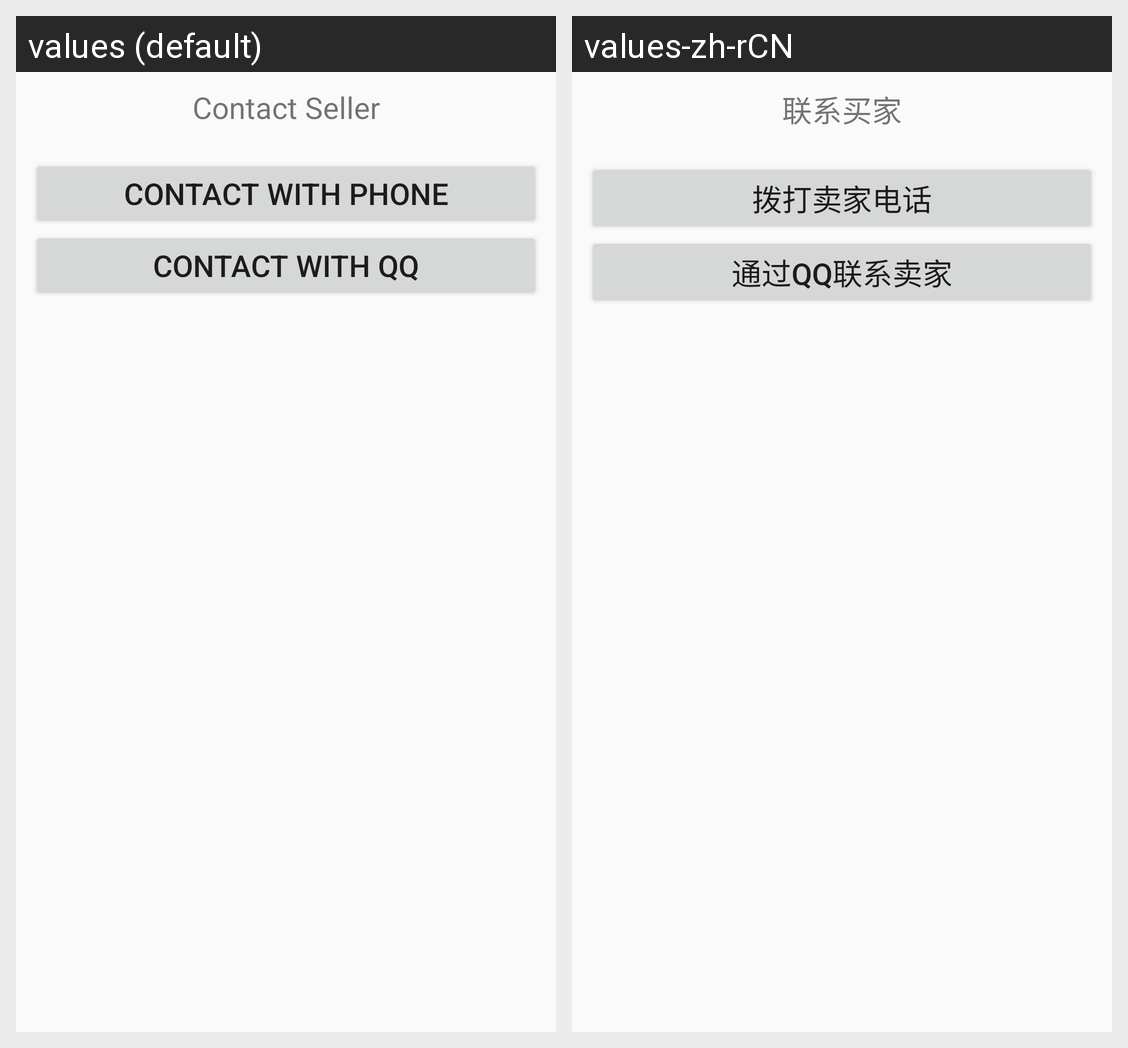

The same Android screen rendered under two of its app's locales, left to right. List the strings drawn on it with the default value and each locale's translation.
Android screen res/layout/contact_menu_layout.xml rendered under 2 locales, left to right: values (default), values-zh-rCN. Device: Nexus 5 (rendered at 1080×1920; each locale shown at half size, 540×960, under a caption strip naming it); theme MyAppTheme.
Strings drawn on this screen, with the default value and each locale's value (text and hints the layout hard-codes, and strings that could not be matched under every locale, appear in the picture but are not listed):

is_contact_seller
  values: Contact Seller
  values-zh-rCN: 联系买家

is_contact_with_phone
  values: contact with phone
  values-zh-rCN: 拨打卖家电话

is_contact_with_qq
  values: contact with qq
  values-zh-rCN: 通过QQ联系卖家
